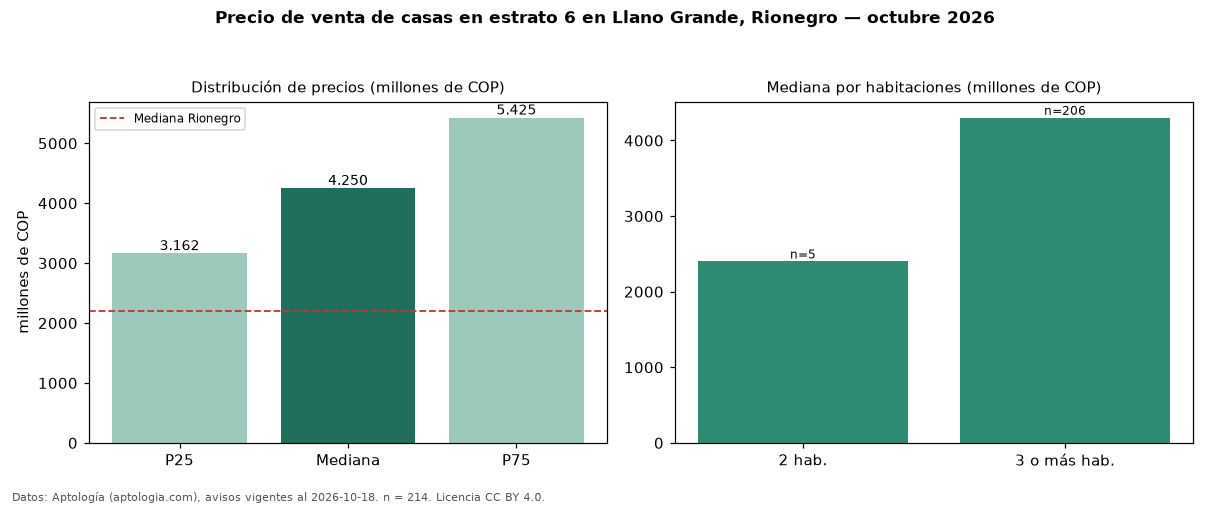

The table this chart was drawn from, first rows:
seccion, metrica, valor, moneda, n
filtro, estrato, 6, , 214
precio, p25, 3162500000, COP, 214
precio, mediana, 4250000000, COP, 214
precio, p75, 5425000000, COP, 214
precio, minimo, 800000000, COP, 214
precio, maximo, 8000000000, COP, 214
m2, mediana_precio_m2, 8571429, COP, 181
m2, area_mediana_m2, 495.0, m2, 181
admin, mediana_admin_mes, 762374, COP, 109
banos, mediana_banos, 5.0, , 
parqueadero, pct_con_parqueadero, 100.0, %, 205
estrato, estrato_mas_frecuente, 6, , 214
habitaciones, 2, 2400000000, COP, 5
habitaciones, 3+, 4300000000, COP, 206
ciudad, mediana_ciudad_referencia, 2200000000, COP, 
ciudad, mediana_m2_ciudad, 6689815, COP, 
fuente, fecha_datos, 2026-10-18, , 
fuente, atribucion, https://www.aptologia.com/casas-en-venta…, , 
fuente, licencia, CC BY 4.0, , 
